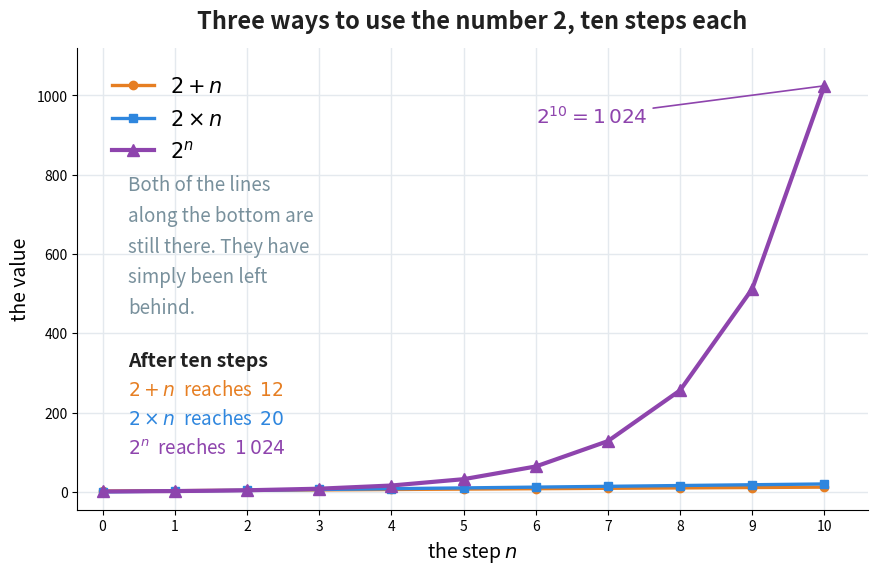

This figure's Python source: (Note: this script raises an exception after producing the figure.)
"""Figure 3 - adding, multiplying and raising to a power, drawn on one pair of axes.

The chapter claims that a power grows in a way the other two operations
never approach. A table of numbers says it; this says it far louder, because
the reader can see that the orange and blue lines are still crawling along
the bottom when the purple one has left the picture.

Every point is computed, not typed, so the curve cannot disagree with the
table in the text.
Run with:  python figures/fig_03_growth.py
"""

import matplotlib
matplotlib.use("Agg")
import matplotlib.pyplot as plt
from pathlib import Path

BLUE = "#2E86DE"
PURPLE = "#8E44AD"      # the power - the line that runs away
GREY = "#78909C"
ORANGE = "#E67E22"
INK = "#212121"

STEPS = list(range(0, 11))                      # n from 0 to 10
add = [2 + n for n in STEPS]                    # 2 + n
mul = [2 * n for n in STEPS]                    # 2 x n
pow_ = [2 ** n for n in STEPS]                  # 2 to the power n

fig, ax = plt.subplots(figsize=(10.2, 6.0))

ax.plot(STEPS, add, "-o", color=ORANGE, linewidth=2.4, markersize=6, label=r"$2 + n$")
ax.plot(STEPS, mul, "-s", color=BLUE, linewidth=2.4, markersize=6, label=r"$2 \times n$")
ax.plot(STEPS, pow_, "-^", color=PURPLE, linewidth=3.0, markersize=8, label=r"$2^{n}$")

# name the end of the runaway line, where there is room for it
ax.annotate(r"$2^{10} = 1\,024$", xy=(10, 1024), xytext=(7.55, 930),
            fontsize=14.5, color=PURPLE, ha="right", fontweight="bold",
            arrowprops=dict(arrowstyle="-", color=PURPLE, linewidth=1.2))

# the sentence the picture is making
ax.text(0.35, 800, "Both of the lines\nalong the bottom are\nstill there. They have\n"
                   "simply been left\nbehind.",
        fontsize=13.5, color=GREY, va="top", linespacing=1.6)

# the three tenth-step values, listed instead of labelled on the lines themselves:
# an arrow reaching across to n = 10 would have to cut through the purple curve
ax.text(0.35, 355, "After ten steps", fontsize=14, color=INK,
        fontweight="bold", va="top")
ENDINGS = [(r"$2 + n$  reaches  $12$", ORANGE),
           (r"$2 \times n$  reaches  $20$", BLUE),
           (r"$2^{n}$  reaches  $1\,024$", PURPLE)]
for k, (text, colour) in enumerate(ENDINGS):
    ax.text(0.35, 285 - k * 74, text, fontsize=13.5, color=colour, va="top")

ax.set_xlabel(r"the step $n$", fontsize=14)
ax.set_ylabel("the value", fontsize=14)
ax.set_title("Three ways to use the number 2, ten steps each",
             fontsize=17, color=INK, fontweight="bold", pad=14)
ax.set_xticks(STEPS)
ax.set_xlim(-0.35, 10.6)
ax.set_ylim(-45, 1120)
ax.grid(True, color="#E4E9EE", linewidth=1)
ax.set_axisbelow(True)
for side in ("top", "right"):
    ax.spines[side].set_visible(False)
ax.legend(fontsize=15, frameon=False, loc="upper left", bbox_to_anchor=(0.02, 0.98))

out = Path(__file__).resolve().parent.parent / "assets" / "fig_03_growth.png"
fig.savefig(out, dpi=200, bbox_inches="tight")
print("saved:", out)
